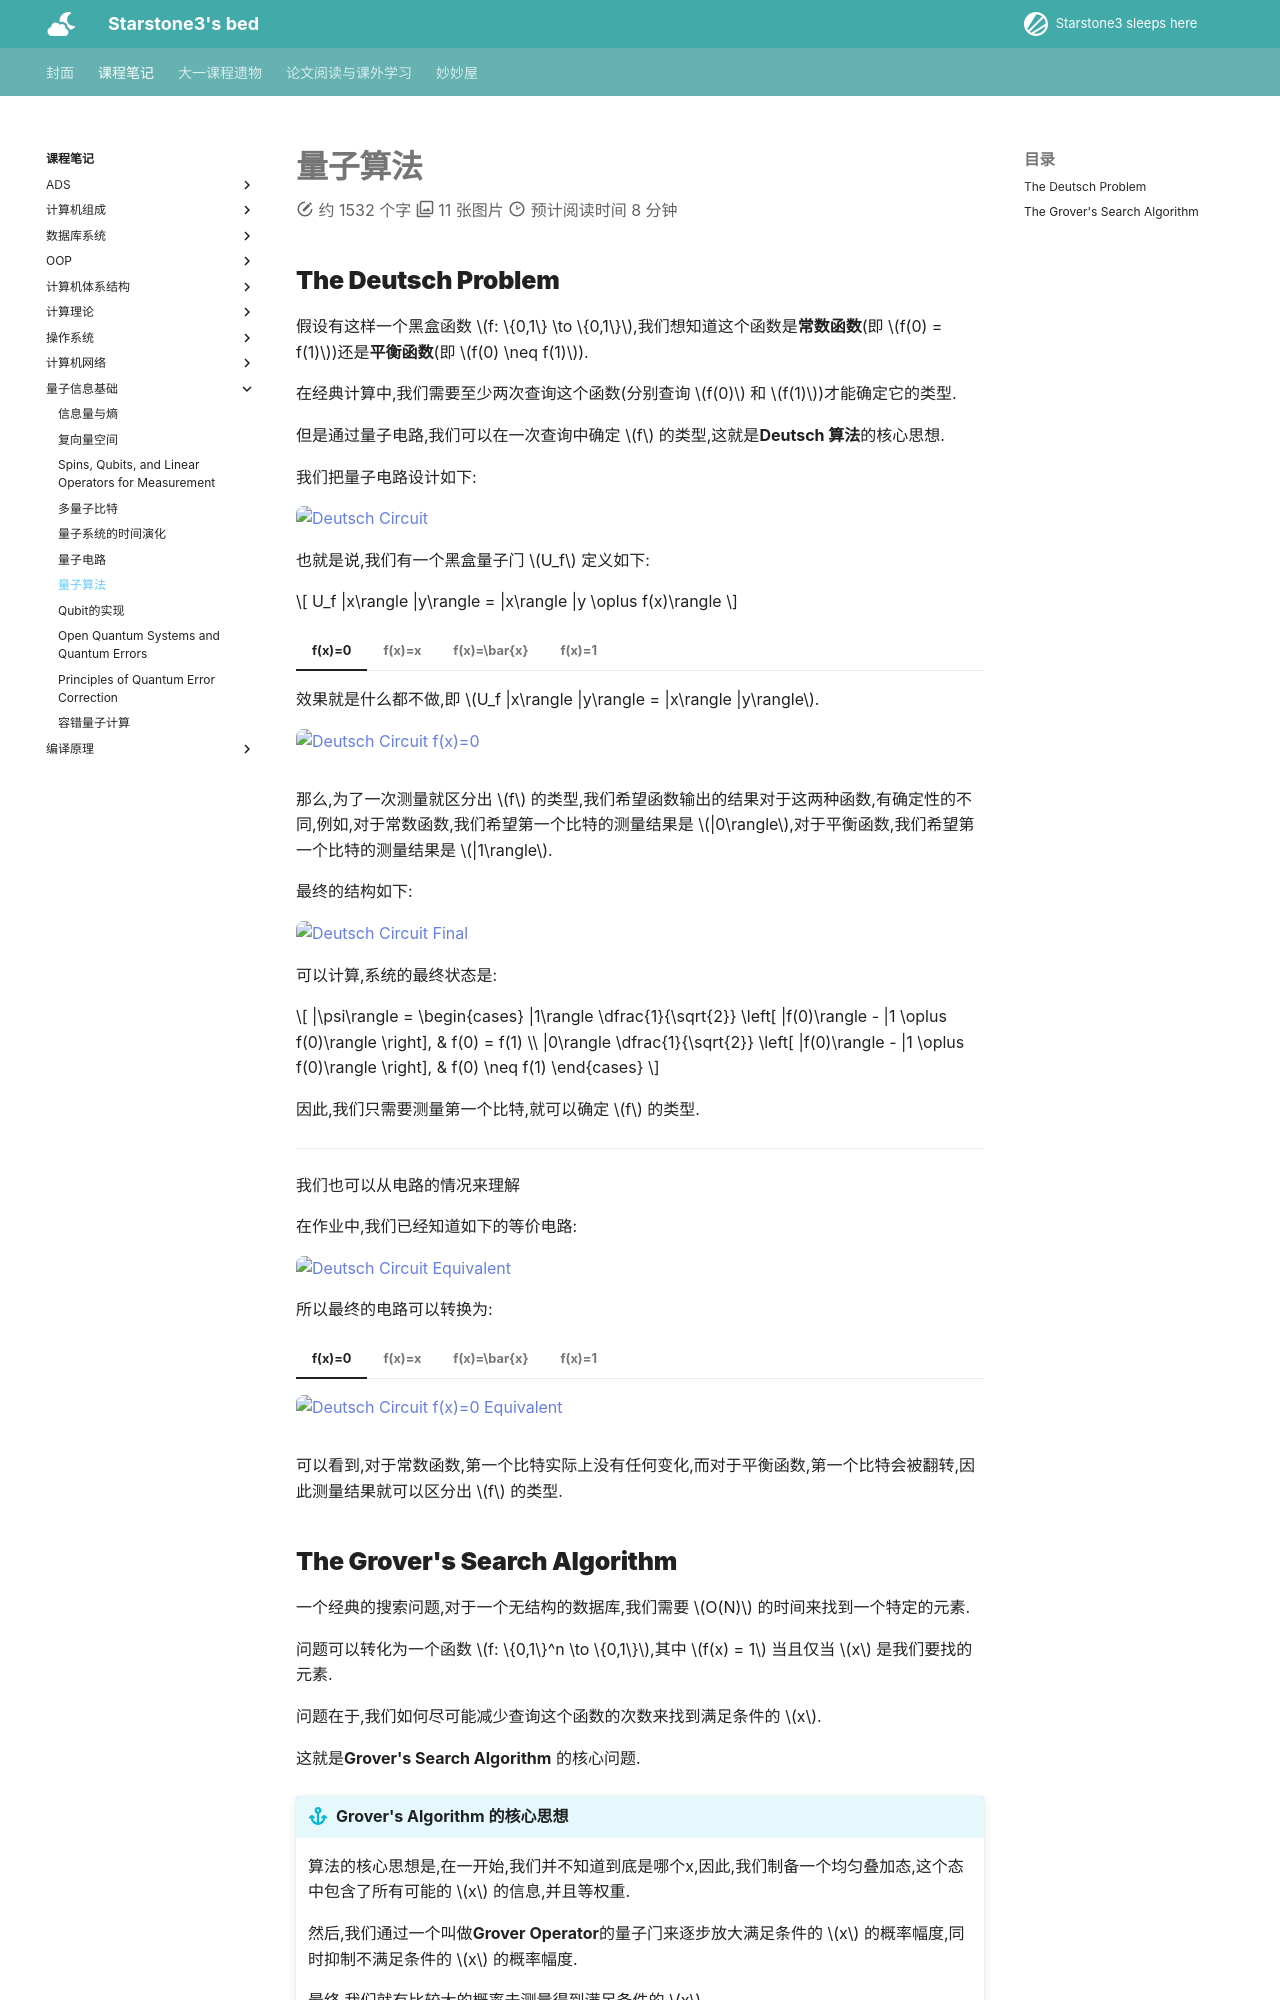

repository: starstone3/starstone3.github.io · page: incourse/qi/lec7/index.html · generator: mkdocs

---
comments: true
---

# 量子算法

## The Deutsch Problem

假设有这样一个黑盒函数 $f: \{0,1\} \to \{0,1\}$,我们想知道这个函数是**常数函数**(即 $f(0) = f(1)$)还是**平衡函数**(即 $f(0) \neq f(1)$).

在经典计算中,我们需要至少两次查询这个函数(分别查询 $f(0)$ 和 $f(1)$)才能确定它的类型.

但是通过量子电路,我们可以在一次查询中确定 $f$ 的类型,这就是**Deutsch 算法**的核心思想.

我们把量子电路设计如下:

<div text-align="center">
    <img src="../../../image/mac236.png" alt="Deutsch Circuit" width="50%">
</div>

也就是说,我们有一个黑盒量子门 $U_f$ 定义如下:

$$
U_f |x\rangle |y\rangle = |x\rangle |y \oplus f(x)\rangle
$$

=== "f(x)=0"
    效果就是什么都不做,即 $U_f |x\rangle |y\rangle = |x\rangle |y\rangle$.

    <div text-align="center">
        <img src="../../../image/mac237.png" alt="Deutsch Circuit f(x)=0" width="50%">
    </div>

=== "f(x)=x"
    实际上是一个CNOT,因为CNOT效果就是 $|x\rangle |y\rangle \to |x\rangle |y \oplus x\rangle$.

    <div text-align="center">
        <img src="../../../image/mac238.png" alt="Deutsch Circuit f(x)=x" width="50%">
    </div>

=== "f(x)=\bar{x}"
    这个函数的效果是 $|x\rangle |y\rangle \to |x\rangle |y \oplus \bar{x}\rangle$.

    <div text-align="center">
        <img src="../../../image/mac239.png" alt="Deutsch Circuit f(x)=\bar{x}" width="50%">
    </div>

=== "f(x)=1"

    <div text-align="center">
        <img src="../../../image/mac240.png" alt="Deutsch Circuit f(x)=1" width="50%">
    </div>

那么,为了一次测量就区分出 $f$ 的类型,我们希望函数输出的结果对于这两种函数,有确定性的不同,例如,对于常数函数,我们希望第一个比特的测量结果是 $|0\rangle$,对于平衡函数,我们希望第一个比特的测量结果是 $|1\rangle$.

最终的结构如下:

<div text-align="center">
    <img src="../../../image/mac241.png" alt="Deutsch Circuit Final" width="50%">
</div>

可以计算,系统的最终状态是:

$$
|\psi\rangle =
\begin{cases}
|1\rangle \dfrac{1}{\sqrt{2}} \left[ |f(0)\rangle - |1 \oplus f(0)\rangle \right], & f(0) = f(1) \\
|0\rangle \dfrac{1}{\sqrt{2}} \left[ |f(0)\rangle - |1 \oplus f(0)\rangle \right], & f(0) \neq f(1)
\end{cases}
$$


因此,我们只需要测量第一个比特,就可以确定 $f$ 的类型.

---

我们也可以从电路的情况来理解

在作业中,我们已经知道如下的等价电路:

<div text-align="center">
    <img src="../../../image/mac242.png" alt="Deutsch Circuit Equivalent" width="50%">
</div>

所以最终的电路可以转换为:

=== "f(x)=0"
    <div text-align="center">
        <img src="../../../image/mac243.png" alt="Deutsch Circuit f(x)=0 Equivalent" width="50%">
    </div>

=== "f(x)=x"
    <div text-align="center">
        <img src="../../../image/mac244.png" alt="Deutsch Circuit f(x)=x Equivalent
        " width="50%">
    </div>

=== "f(x)=\bar{x}"
    <div text-align="center">
        <img src="../../../image/mac245.png" alt="Deutsch Circuit f(x)=\bar{x} Equivalent" width="50%">
    </div>

=== "f(x)=1"
    <div text-align="center">
        <img src="../../../image/mac246.png" alt="Deutsch Circuit f(x)=1 Equivalent" width="50%">
    </div>
